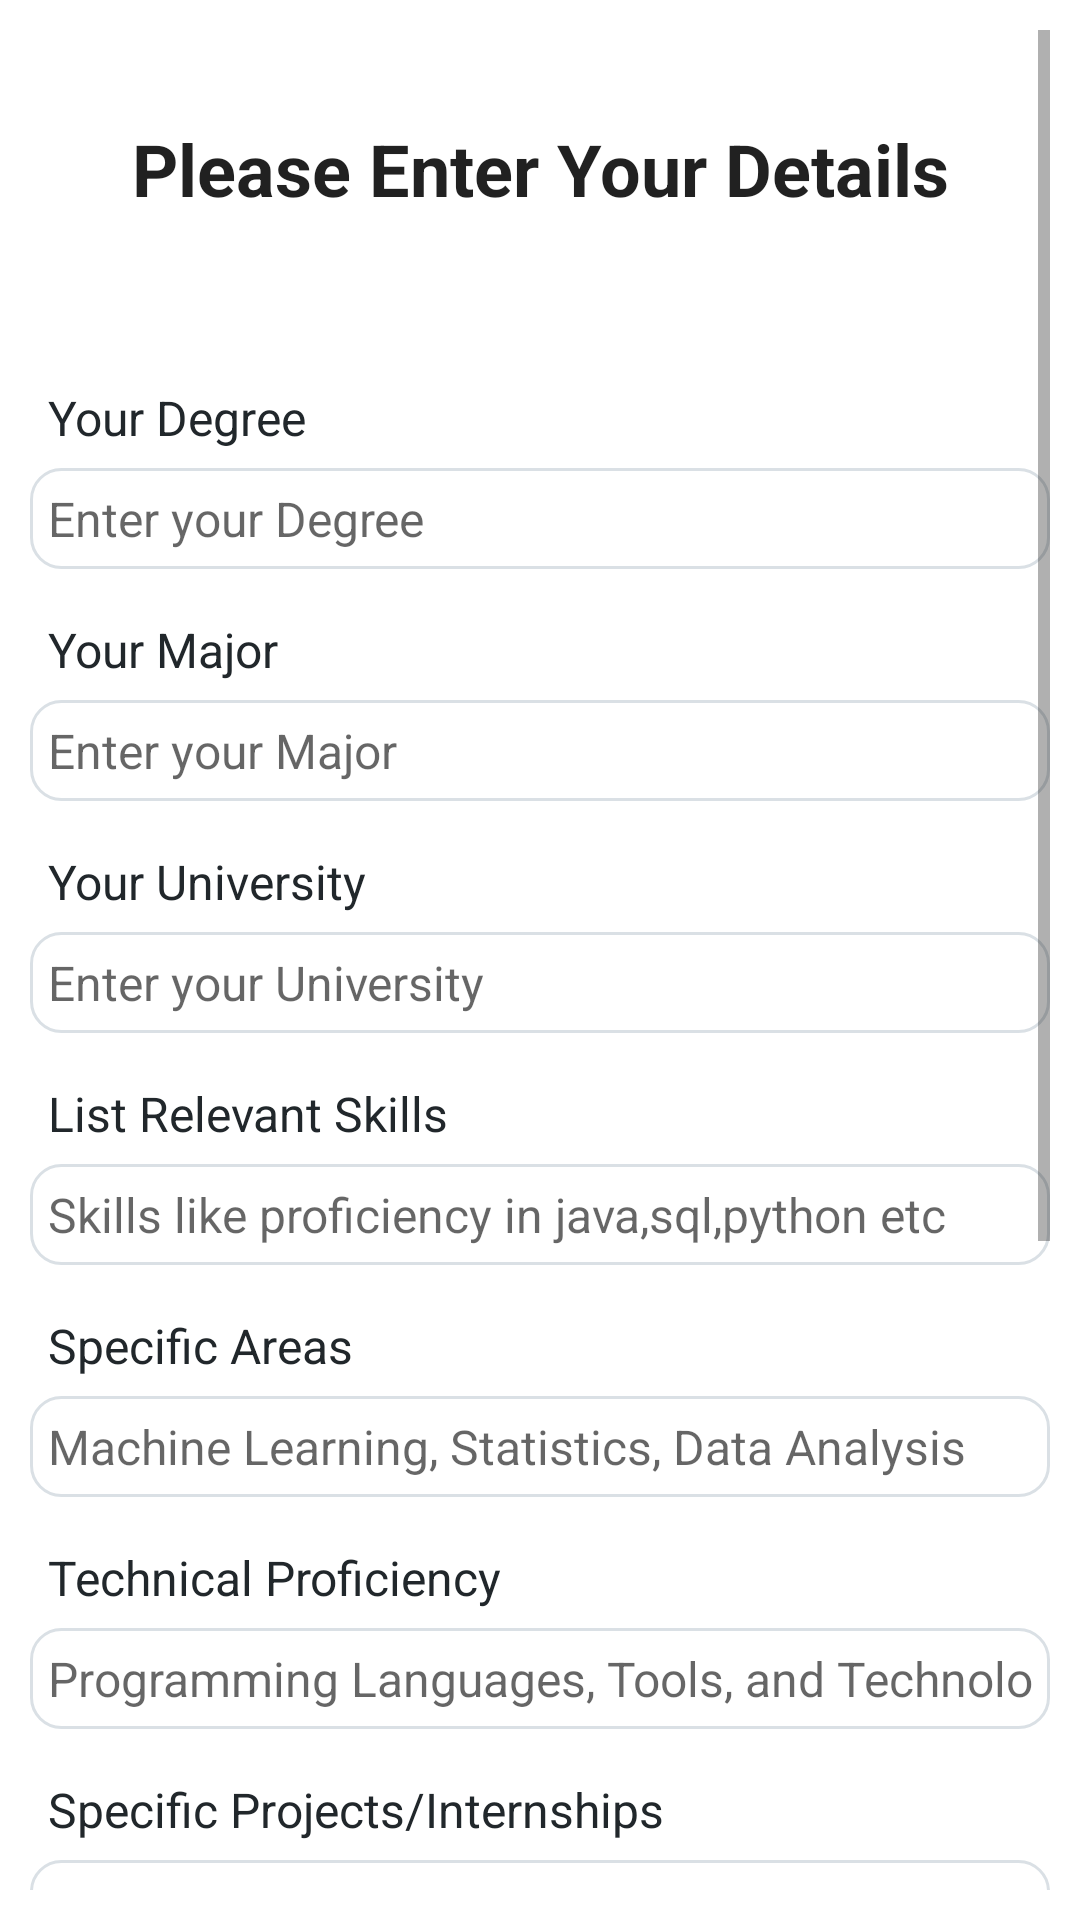

Layout XML and referenced resources for this Android screen:
<!-- AndroidManifest.xml: application theme Theme.UniXplore -->
<!-- res/layout/userinput.xml -->
<RelativeLayout xmlns:android="http://schemas.android.com/apk/res/android"
    xmlns:tools="http://schemas.android.com/tools"
    android:layout_width="match_parent"
    android:layout_height="match_parent"
    tools:context=".userinput">

    <ScrollView
        android:layout_width="match_parent"
        android:layout_height="match_parent"
        android:padding="10dp">

        <LinearLayout
            android:layout_width="match_parent"
            android:layout_height="wrap_content"
            android:orientation="vertical">
            <TextView
                android:layout_width="match_parent"
                android:layout_height="wrap_content"
                android:id="@+id/textView_register_head"
                android:layout_marginTop="30dp"
                android:text="Please Enter Your Details"
                android:textStyle="bold"
                android:textAlignment="center"
                android:textAppearance="@style/TextAppearance.AppCompat.Headline"/>

            <TextView
                android:id="@+id/textViewDegree"
                android:layout_below="@id/textView_register_head"
                android:layout_width="match_parent"
                android:layout_height="wrap_content"
                android:text="Your Degree"
                android:textColor="@color/bluishblack"
                android:padding="6dp"
                android:textSize="16sp"
                android:layout_marginTop="50dp" />
            <EditText
                android:layout_width="match_parent"
                android:layout_height="wrap_content"
                android:id="@+id/editTextDegree"
                android:hint="Enter your Degree"
                android:inputType="text"
                android:textSize="16sp"
                android:padding="6dp"
                android:layout_below="@id/textView_register_full_name"
                android:background="@drawable/border"/>
            <TextView
                android:layout_width="match_parent"
                android:layout_height="wrap_content"
                android:id="@+id/textViewMajor"
                android:layout_below="@id/editText_register_full_name"
                android:text="Your Major"
                android:textColor="@color/bluishblack"
                android:padding="6dp"
                android:textSize="16sp"
                android:layout_marginTop="10dp"/>

            <EditText
                android:layout_width="match_parent"
                android:layout_height="wrap_content"
                android:id="@+id/editTextMajor"
                android:hint="Enter your Major"
                android:inputType="text"
                android:textSize="16sp"
                android:padding="6dp"
                android:layout_below="@id/textView_register_email"
                android:background="@drawable/border"/>
            <TextView
                android:layout_width="match_parent"
                android:layout_height="wrap_content"
                android:id="@+id/textViewUniversity"
                android:layout_below="@id/editText_register_email"
                android:text="Your University"
                android:textColor="@color/bluishblack"
                android:padding="6dp"
                android:textSize="16sp"
                android:layout_marginTop="10dp"/>

            <EditText
                android:layout_width="match_parent"
                android:layout_height="wrap_content"
                android:id="@+id/editTextUniversity"
                android:hint="Enter your University"
                android:inputType="text"
                android:textSize="16sp"
                android:padding="6dp"
                android:layout_below="@id/textView_register_email"
                android:background="@drawable/border"/>
            <TextView
                android:layout_width="match_parent"
                android:layout_height="wrap_content"
                android:id="@+id/textViewRelevantSkills"
                android:layout_below="@id/editText_register_email"
                android:text="List Relevant Skills"
                android:textColor="@color/bluishblack"
                android:padding="6dp"
                android:textSize="16sp"
                android:layout_marginTop="10dp"/>

            <EditText
                android:layout_width="match_parent"
                android:layout_height="wrap_content"
                android:id="@+id/editTextRelevantSkills"
                android:hint="Skills like proficiency in java,sql,python etc"
                android:inputType="text"
                android:textSize="16sp"
                android:padding="6dp"
                android:layout_below="@id/textView_register_email"
                android:background="@drawable/border"/>
            <TextView
                android:layout_width="match_parent"
                android:layout_height="wrap_content"
                android:id="@+id/textViewareas"
                android:layout_below="@id/editText_register_email"
                android:text="Specific Areas"
                android:textColor="@color/bluishblack"
                android:padding="6dp"
                android:textSize="16sp"
                android:layout_marginTop="10dp"/>

            <EditText
                android:layout_width="match_parent"
                android:layout_height="wrap_content"
                android:id="@+id/editareas"
                android:hint="Machine Learning, Statistics, Data Analysis"
                android:inputType="text"
                android:textSize="16sp"
                android:padding="6dp"
                android:layout_below="@id/textView_register_email"
                android:background="@drawable/border"/>
            <TextView
                android:layout_width="match_parent"
                android:layout_height="wrap_content"
                android:id="@+id/textViewprogrammingLanguages"
                android:layout_below="@id/editText_register_email"
                android:text="Technical Proficiency"
                android:textColor="@color/bluishblack"
                android:padding="6dp"
                android:textSize="16sp"
                android:layout_marginTop="10dp"/>

            <EditText
                android:layout_width="match_parent"
                android:layout_height="wrap_content"
                android:id="@+id/editprogrammingLanguages"
                android:hint="Programming Languages, Tools, and Technology"
                android:inputType="text"
                android:textSize="16sp"
                android:padding="6dp"
                android:layout_below="@id/textView_register_email"
                android:background="@drawable/border"/>
            <TextView
                android:layout_width="match_parent"
                android:layout_height="wrap_content"
                android:id="@+id/textViewprojectsInternships"
                android:layout_below="@id/editText_register_email"
                android:text="Specific Projects/Internships"
                android:textColor="@color/bluishblack"
                android:padding="6dp"
                android:textSize="16sp"
                android:layout_marginTop="10dp"/>

            <EditText
                android:layout_width="match_parent"
                android:layout_height="wrap_content"
                android:id="@+id/editprojectsInternships"
                android:hint=" Mention your projects or internships"
                android:inputType="text"
                android:textSize="16sp"
                android:padding="6dp"
                android:layout_below="@id/textView_register_email"
                android:background="@drawable/border"/>
            <TextView
                android:layout_width="match_parent"
                android:layout_height="wrap_content"
                android:id="@+id/textViewparticipatedIn"
                android:layout_below="@id/editText_register_email"
                android:text="Any conferences, workshops, or online communities you've participated in"
                android:textColor="@color/bluishblack"
                android:padding="6dp"
                android:textSize="16sp"
                android:layout_marginTop="10dp"/>

            <EditText
                android:layout_width="match_parent"
                android:layout_height="wrap_content"
                android:id="@+id/editparticipatedIn"
                android:hint=" Details about your participations"
                android:inputType="text"
                android:textSize="16sp"
                android:padding="6dp"
                android:layout_below="@id/textView_register_email"
                android:background="@drawable/border"/>
            <TextView
                android:layout_width="match_parent"
                android:layout_height="wrap_content"
                android:id="@+id/textViewachievements"
                android:layout_below="@id/editText_register_email"
                android:text="Your Achievements"
                android:textColor="@color/bluishblack"
                android:padding="6dp"
                android:textSize="16sp"
                android:layout_marginTop="10dp"/>

            <EditText
                android:layout_width="match_parent"
                android:layout_height="wrap_content"
                android:id="@+id/editachievements"
                android:hint=" Enter Your Achivements"
                android:inputType="text"
                android:textSize="16sp"
                android:padding="6dp"
                android:layout_below="@id/textView_register_email"
                android:background="@drawable/border"/>
            <TextView
                android:layout_width="match_parent"
                android:layout_height="wrap_content"
                android:id="@+id/textVieworganization"
                android:layout_below="@id/editText_register_email"
                android:text="Your Organization"
                android:textColor="@color/bluishblack"
                android:padding="6dp"
                android:textSize="16sp"
                android:layout_marginTop="10dp"/>

            <EditText
                android:layout_width="match_parent"
                android:layout_height="wrap_content"
                android:id="@+id/editorganization"
                android:hint=" Enter the Organization You Are Joining "
                android:inputType="text"
                android:textSize="16sp"
                android:padding="6dp"
                android:layout_below="@id/textView_register_email"
                android:background="@drawable/border"/>

            <Button
                android:layout_width="match_parent"
                android:layout_height="wrap_content"
                android:layout_marginLeft="70dp"
                android:layout_marginRight="70dp"
                android:layout_below="@id/editText_register_confirm_password"
                android:layout_marginTop="30dp"
                android:id="@+id/buttonGenerateSOP"
                android:text="Generate SOP"/>


        </LinearLayout>
    </ScrollView>

</RelativeLayout>
<!-- resources referenced by this layout -->
<resources>
  <color name="bluishblack">#21272B</color>
  <!-- drawable border (drawable) -->
  <?xml version="1.0" encoding="utf-8"?>
  <shape xmlns:android="http://schemas.android.com/apk/res/android">
  
      <solid android:color="@color/white"/>
  
      <stroke android:width="1dp" android:color="@color/grey"/>
  
      <corners android:radius="10dp"/>
  </shape>
  <style name="Theme.UniXplore" parent="Theme.MaterialComponents.DayNight.DarkActionBar">
          <item name="colorPrimary">@color/blue</item>
          <item name="colorPrimaryVariant">@color/bluishblack</item>
          <item name="colorOnPrimary">@color/grey</item>
  
          <item name="colorSecondary">@color/grey</item>
          <item name="colorSecondaryVariant">@color/bluishblack</item>
          <item name="colorOnSecondary">@color/bluishblack</item>
  
          <item name="android:statusBarColor">?attr/colorPrimaryVariant</item>
      </style>
  <color name="white">#FFFFFFFF</color>
  <color name="grey">#DAE0E5</color>
  <color name="blue">#25569B</color>
</resources>
